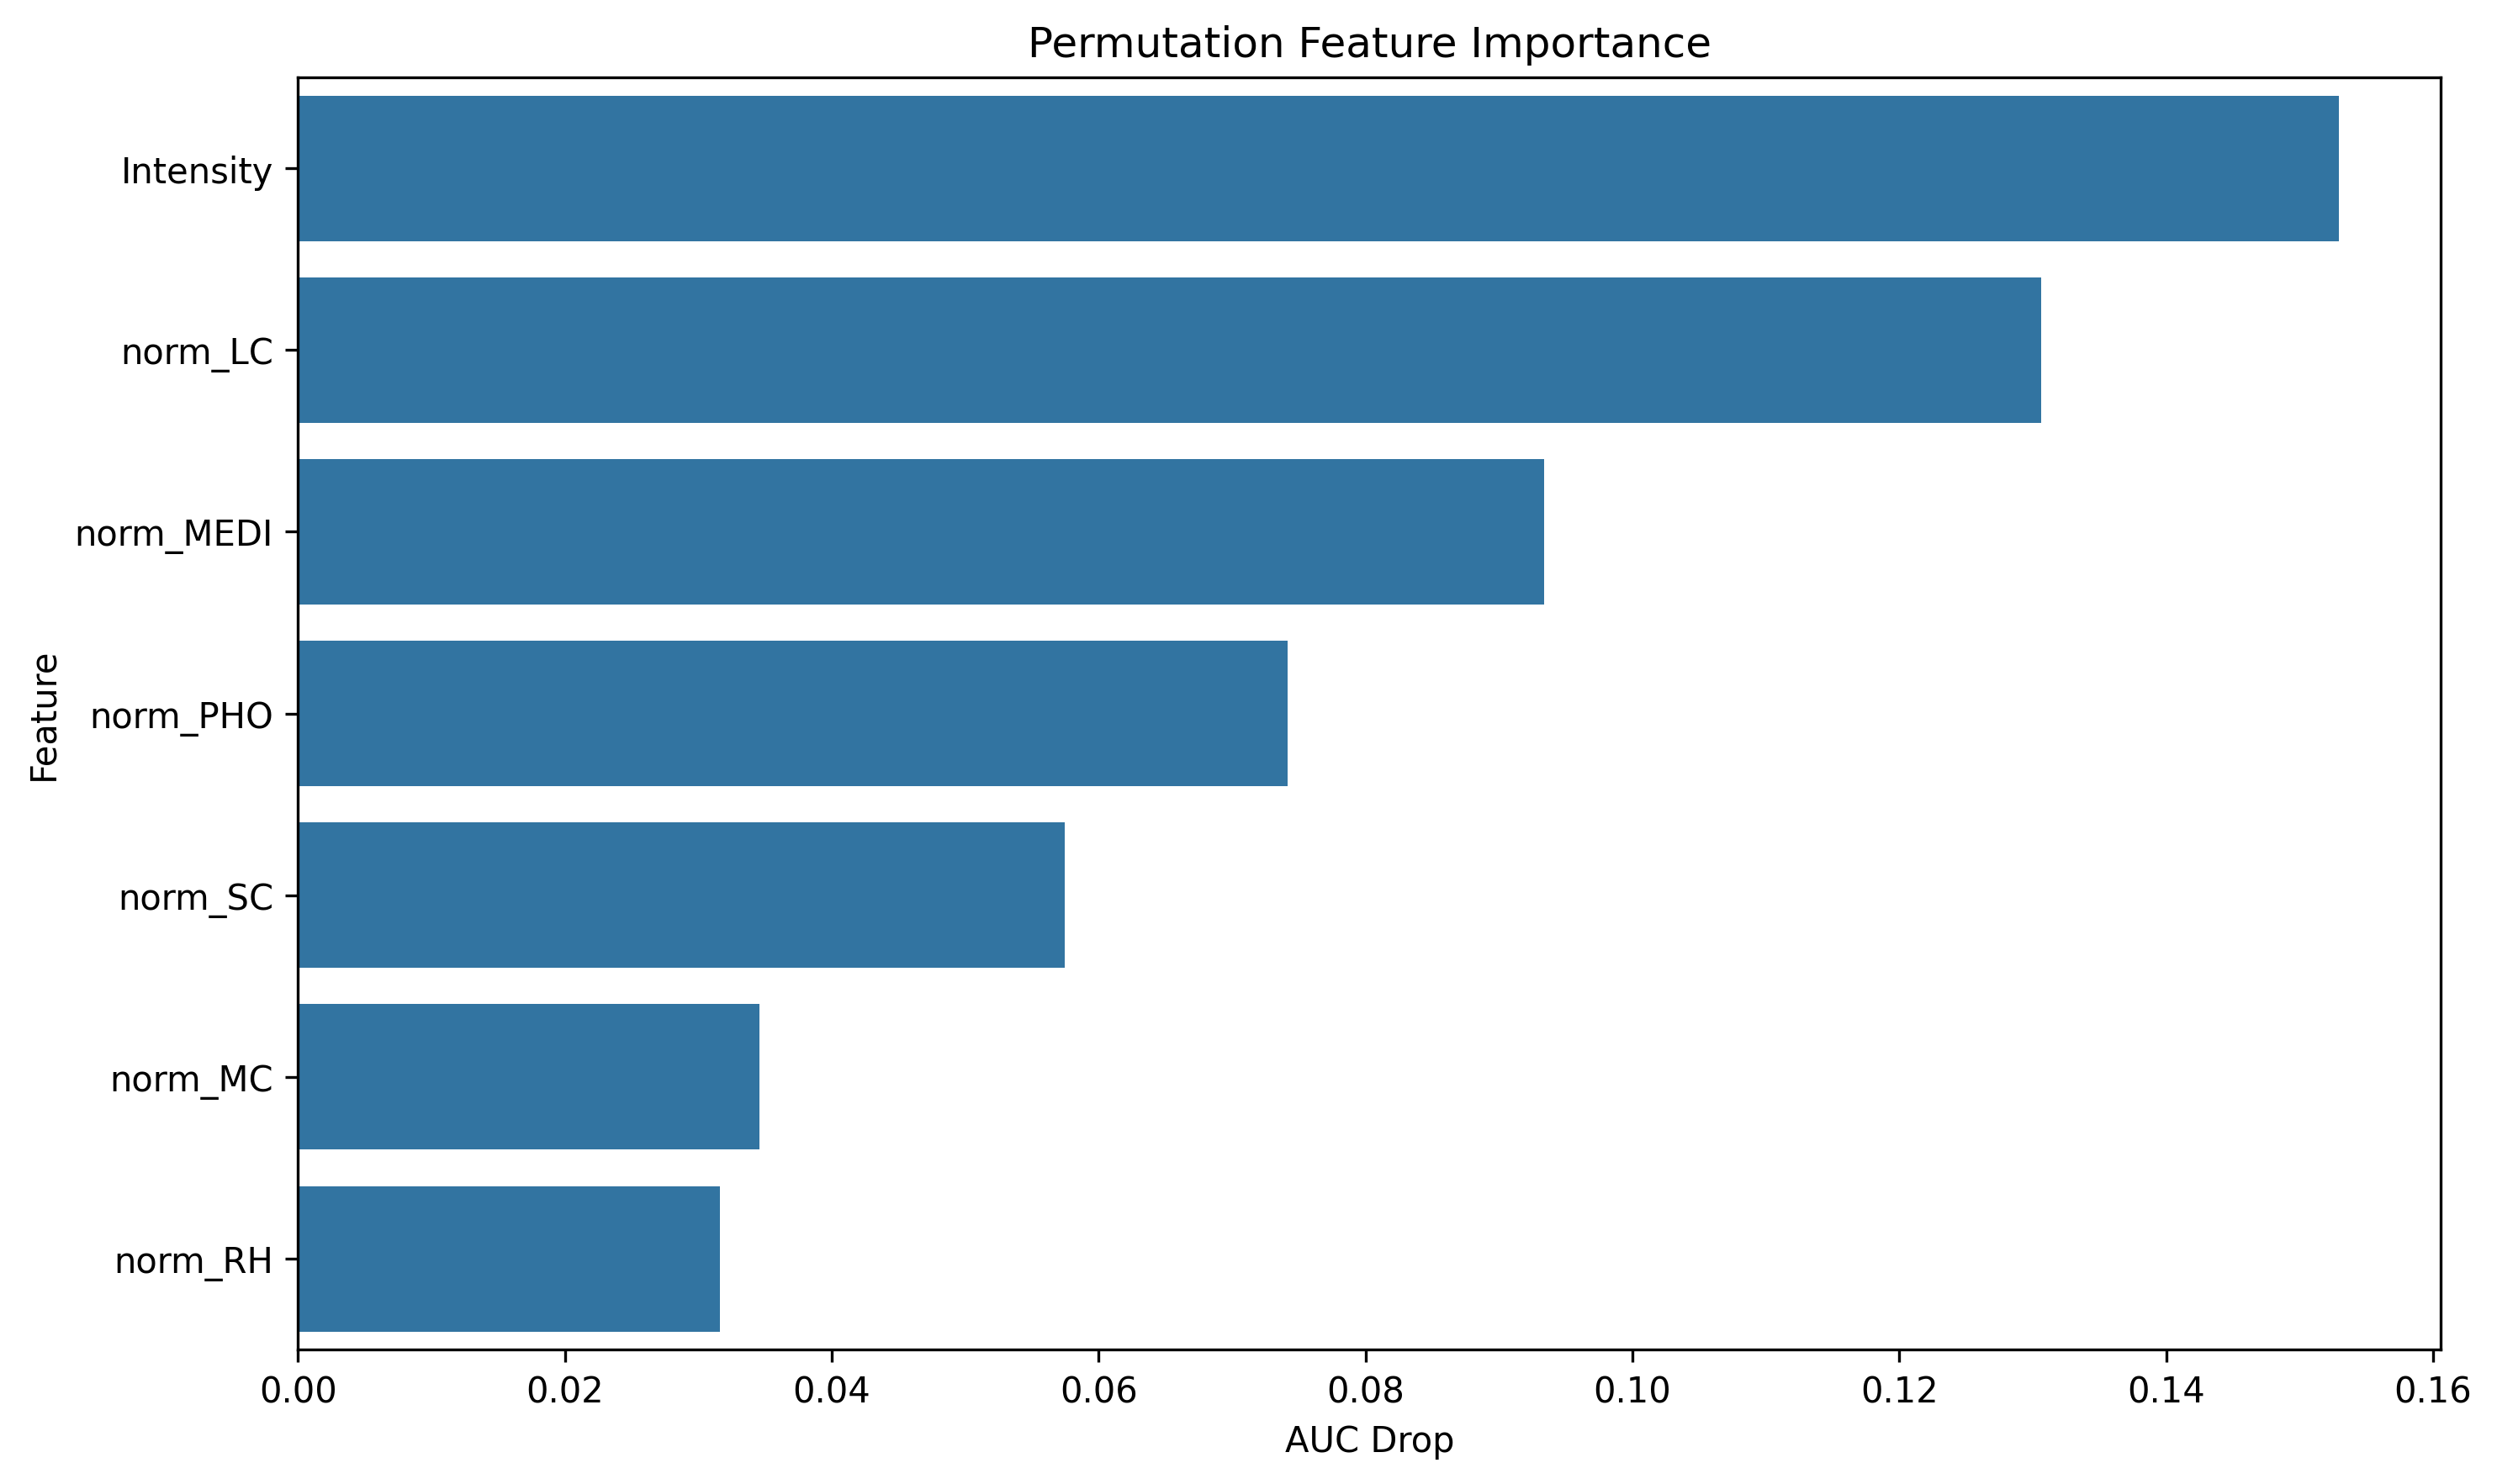

Data behind this chart, as committed beside it:
feature, importance
Intensity, 0.1529
norm_LC, 0.1306
norm_MEDI, 0.0934
norm_PHO, 0.07418
norm_SC, 0.05744
norm_MC, 0.03458
norm_RH, 0.03161
